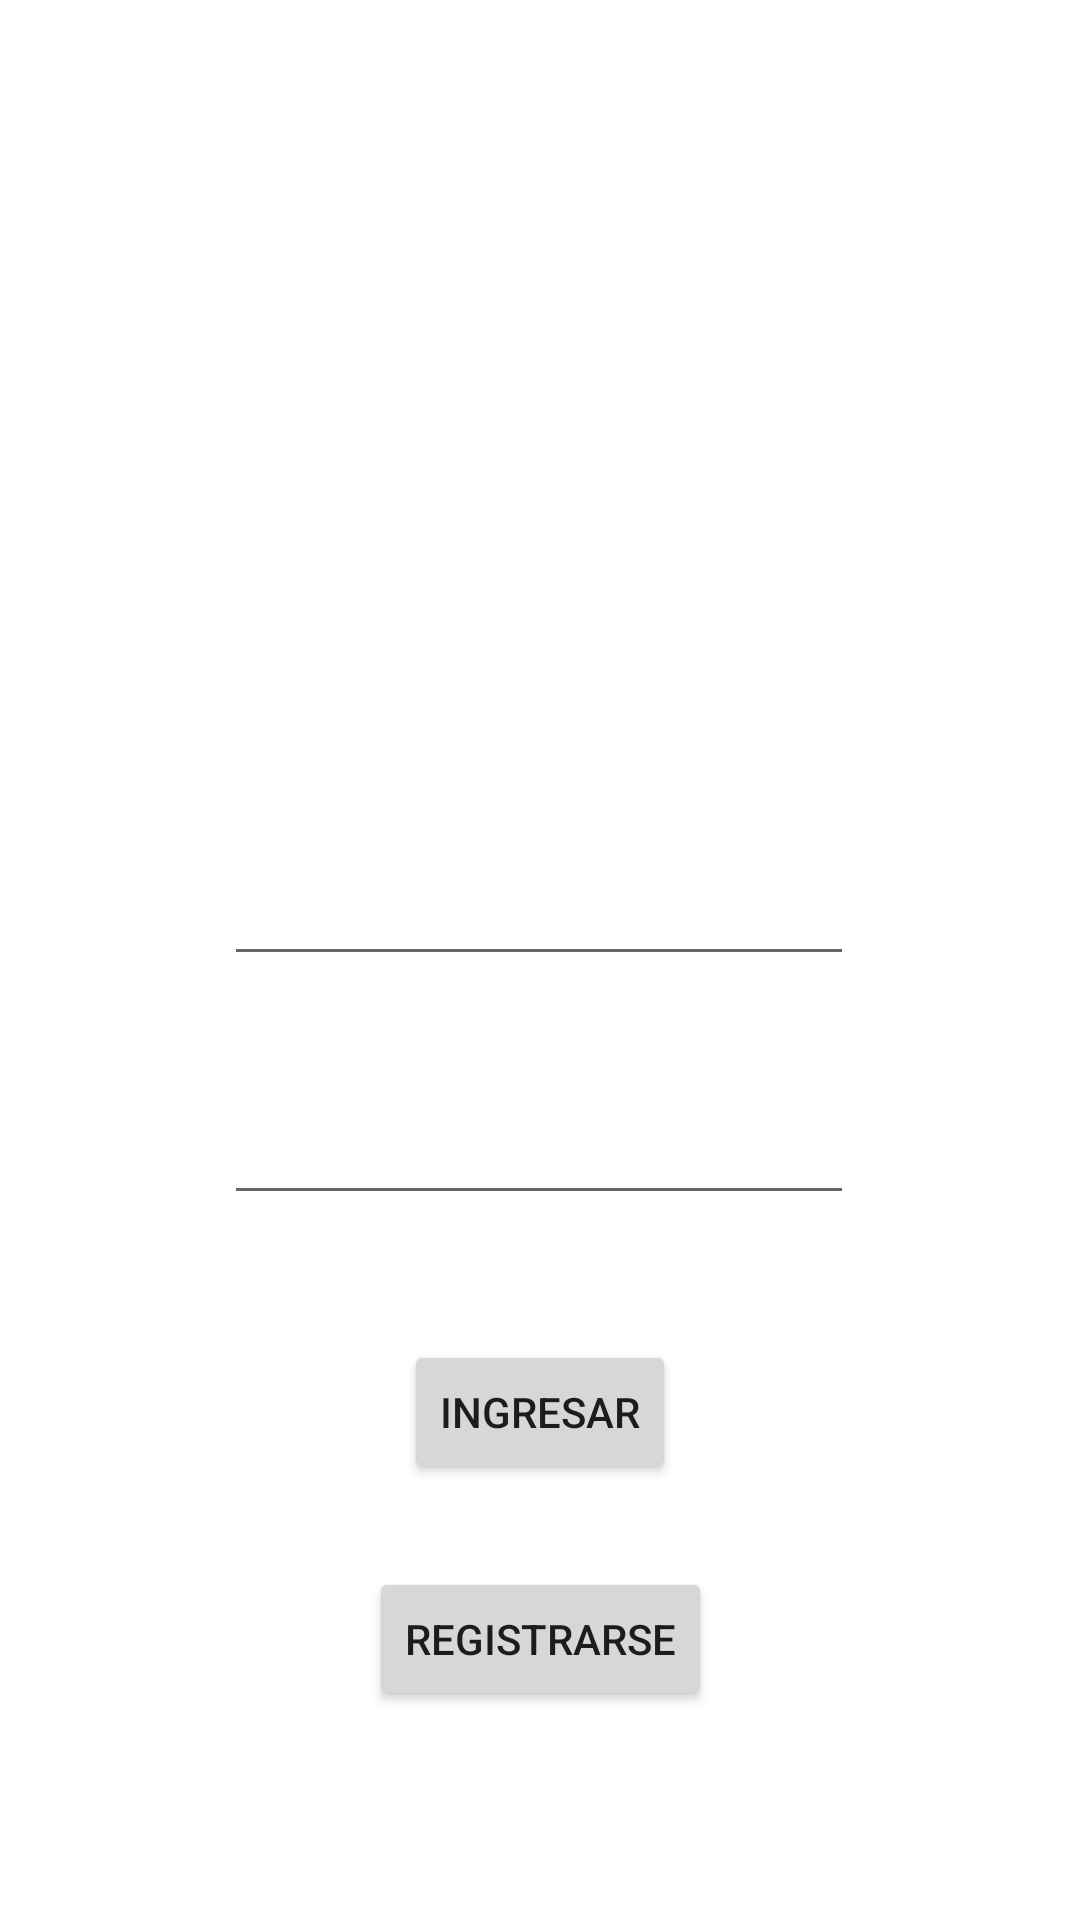

Here is an Android app screen rendered from its layout file. Give the layout XML and the strings, colors and styles it references.
<!-- AndroidManifest.xml: application theme Theme.BrandonMartinezExamen -->
<!-- res/layout/activity_login.xml -->
<?xml version="1.0" encoding="utf-8"?>
<ScrollView
    xmlns:android="http://schemas.android.com/apk/res/android"
    xmlns:app="http://schemas.android.com/apk/res-auto"
    xmlns:tools="http://schemas.android.com/tools"
    android:layout_width="match_parent"
    android:layout_height="match_parent"
    android:fillViewport="true">


<androidx.constraintlayout.widget.ConstraintLayout
    android:layout_width="match_parent"
    android:layout_height="match_parent"
    tools:context=".LoginActivity">





    <ImageView
        android:id="@+id/imageView"
        android:layout_width="253dp"
        android:layout_height="218dp"
        app:layout_constraintBottom_toBottomOf="parent"
        app:layout_constraintEnd_toEndOf="parent"
        app:layout_constraintStart_toStartOf="parent"
        app:layout_constraintTop_toTopOf="parent"
        app:layout_constraintVertical_bias="0.064"
        app:srcCompat="@drawable/user" />

    <EditText
        android:id="@+id/editTextTextEmailAddress"
        android:layout_width="wrap_content"
        android:layout_height="wrap_content"
        android:ems="10"
        android:inputType="textEmailAddress"
        app:layout_constraintBottom_toBottomOf="parent"
        app:layout_constraintEnd_toEndOf="parent"
        app:layout_constraintHorizontal_bias="0.497"
        app:layout_constraintStart_toStartOf="parent"
        app:layout_constraintTop_toBottomOf="@+id/imageView"
        app:layout_constraintVertical_bias="0.11" />

    <EditText
        android:id="@+id/editTextTextPassword"
        android:layout_width="wrap_content"
        android:layout_height="wrap_content"
        android:ems="10"
        android:inputType="textPassword"
        app:layout_constraintBottom_toBottomOf="parent"
        app:layout_constraintEnd_toEndOf="parent"
        app:layout_constraintHorizontal_bias="0.497"
        app:layout_constraintStart_toStartOf="parent"
        app:layout_constraintTop_toBottomOf="@+id/editTextTextEmailAddress"
        app:layout_constraintVertical_bias="0.14" />

    <Button
        android:id="@+id/ingresar"
        android:layout_width="wrap_content"
        android:layout_height="wrap_content"
        android:text="@string/text_ingresar"
        app:layout_constraintBottom_toBottomOf="parent"
        app:layout_constraintEnd_toEndOf="parent"
        app:layout_constraintStart_toStartOf="parent"
        app:layout_constraintTop_toBottomOf="@+id/editTextTextPassword"
        app:layout_constraintVertical_bias="0.223" />

    <Button
        android:id="@+id/registrarse"
        android:layout_width="wrap_content"
        android:layout_height="wrap_content"
        android:layout_marginTop="8dp"
        android:text="@string/text_registrarse"
        app:layout_constraintBottom_toBottomOf="parent"
        app:layout_constraintEnd_toEndOf="parent"
        app:layout_constraintStart_toStartOf="parent"
        app:layout_constraintTop_toBottomOf="@+id/ingresar"
        app:layout_constraintVertical_bias="0.222" />
</androidx.constraintlayout.widget.ConstraintLayout>
</ScrollView>
<!-- resources referenced by this layout -->
<resources>
  <string name="text_ingresar">Ingresar</string>
  <string name="text_registrarse">Registrarse</string>
  <style name="Theme.BrandonMartinezExamen" parent="Theme.MaterialComponents.DayNight.DarkActionBar">
          
          <item name="colorPrimary">@color/purple_500</item>
          <item name="colorPrimaryVariant">@color/purple_700</item>
          <item name="colorOnPrimary">@color/white</item>
          
          <item name="colorSecondary">@color/teal_200</item>
          <item name="colorSecondaryVariant">@color/teal_700</item>
          <item name="colorOnSecondary">@color/black</item>
          
          <item name="android:statusBarColor" tools:targetApi="l">?attr/colorPrimaryVariant</item>
          
      </style>
  <!-- not gathered from this repository: default colours our renderer supplied (Android Studio template values) -->
  <color name="purple_500">#FF6200EE</color>
  <color name="purple_700">#FF3700B3</color>
  <color name="teal_200">#FF03DAC5</color>
  <color name="teal_700">#FF018786</color>
  <color name="black">#FF000000</color>
  <color name="white">#FFFFFFFF</color>
</resources>
